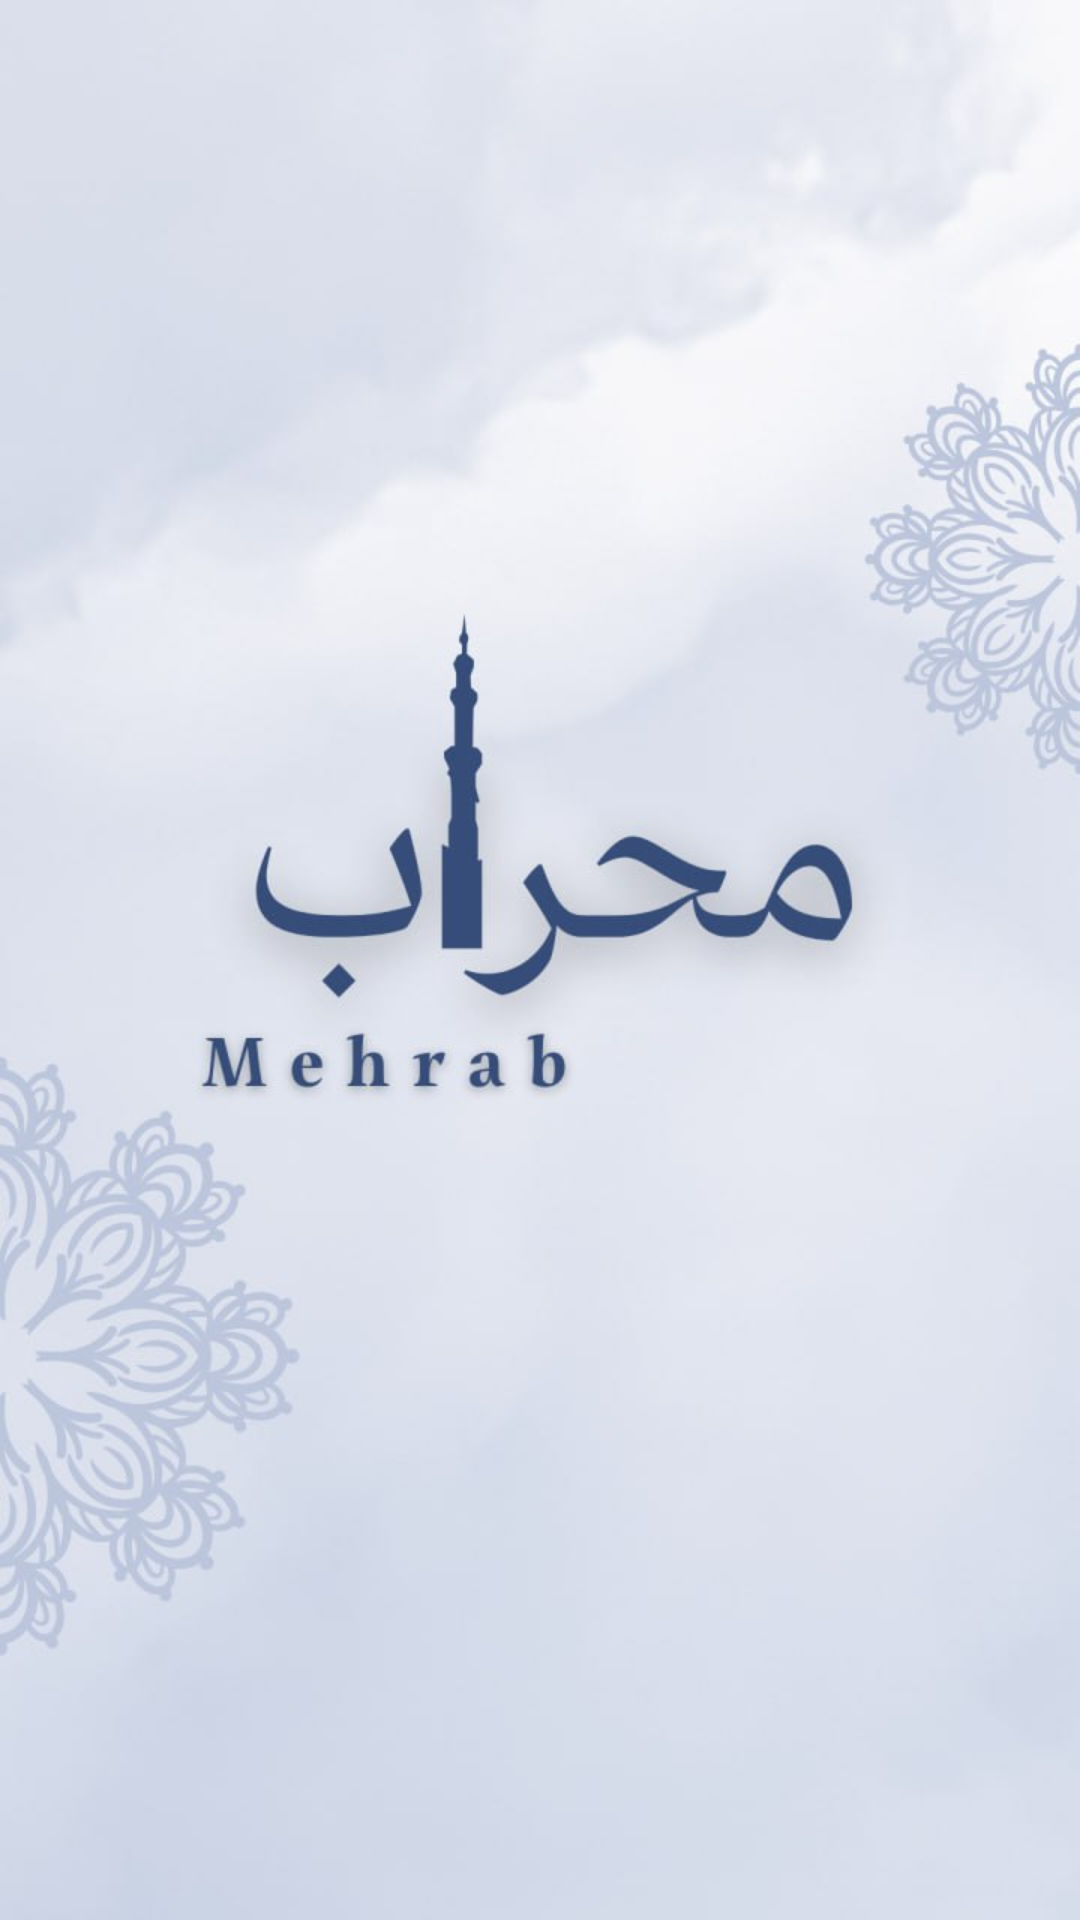

Layout XML and referenced resources for this Android screen:
<!-- AndroidManifest.xml: application theme Theme.PrayerTime -->
<!-- res/layout/activity_splash.xml -->
<?xml version="1.0" encoding="utf-8"?>
<androidx.constraintlayout.widget.ConstraintLayout xmlns:android="http://schemas.android.com/apk/res/android"
    xmlns:app="http://schemas.android.com/apk/res-auto"
    xmlns:tools="http://schemas.android.com/tools"
    android:layout_width="match_parent"
    android:layout_height="match_parent"
    android:background="@drawable/splash_mehrab"
    tools:context=".SplashActivity">

</androidx.constraintlayout.widget.ConstraintLayout>
<!-- resources referenced by this layout -->
<resources>
  <!-- drawable splash_mehrab: png bitmap (drawable, 368591 bytes) -->
</resources>
